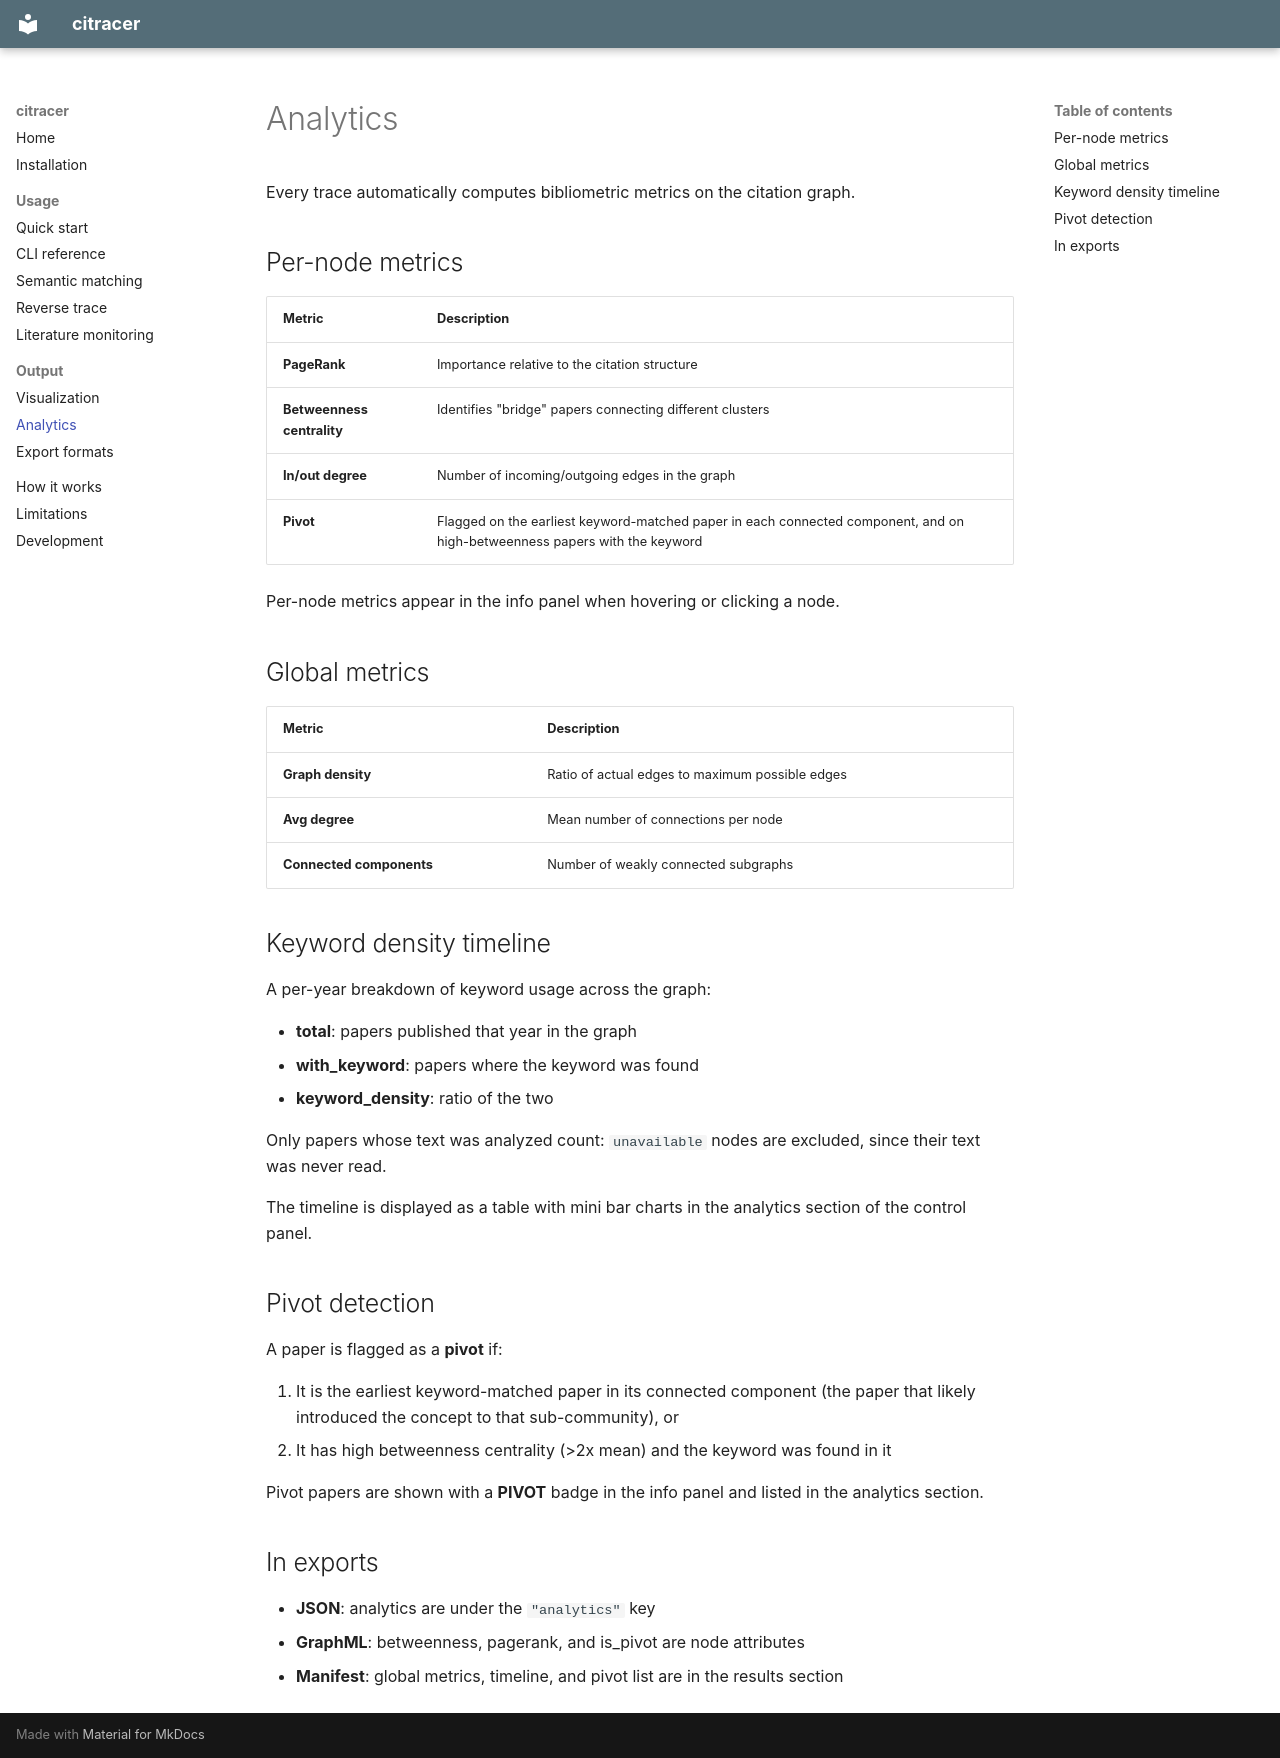

repository: marcpinet/citracer · page: output/analytics/index.html · generator: mkdocs

# Analytics

Every trace automatically computes bibliometric metrics on the citation graph.

## Per-node metrics

| Metric | Description |
|---|---|
| **PageRank** | Importance relative to the citation structure |
| **Betweenness centrality** | Identifies "bridge" papers connecting different clusters |
| **In/out degree** | Number of incoming/outgoing edges in the graph |
| **Pivot** | Flagged on the earliest keyword-matched paper in each connected component, and on high-betweenness papers with the keyword |

Per-node metrics appear in the info panel when hovering or clicking a node.

## Global metrics

| Metric | Description |
|---|---|
| **Graph density** | Ratio of actual edges to maximum possible edges |
| **Avg degree** | Mean number of connections per node |
| **Connected components** | Number of weakly connected subgraphs |

## Keyword density timeline

A per-year breakdown of keyword usage across the graph:

- **total**: papers published that year in the graph
- **with_keyword**: papers where the keyword was found
- **keyword_density**: ratio of the two

Only papers whose text was analyzed count: `unavailable` nodes are excluded, since their text was never read.

The timeline is displayed as a table with mini bar charts in the analytics section of the control panel.

## Pivot detection

A paper is flagged as a **pivot** if:

1. It is the earliest keyword-matched paper in its connected component (the paper that likely introduced the concept to that sub-community), or
2. It has high betweenness centrality (>2x mean) and the keyword was found in it

Pivot papers are shown with a **PIVOT** badge in the info panel and listed in the analytics section.

## In exports

- **JSON**: analytics are under the `"analytics"` key
- **GraphML**: betweenness, pagerank, and is_pivot are node attributes
- **Manifest**: global metrics, timeline, and pivot list are in the results section
